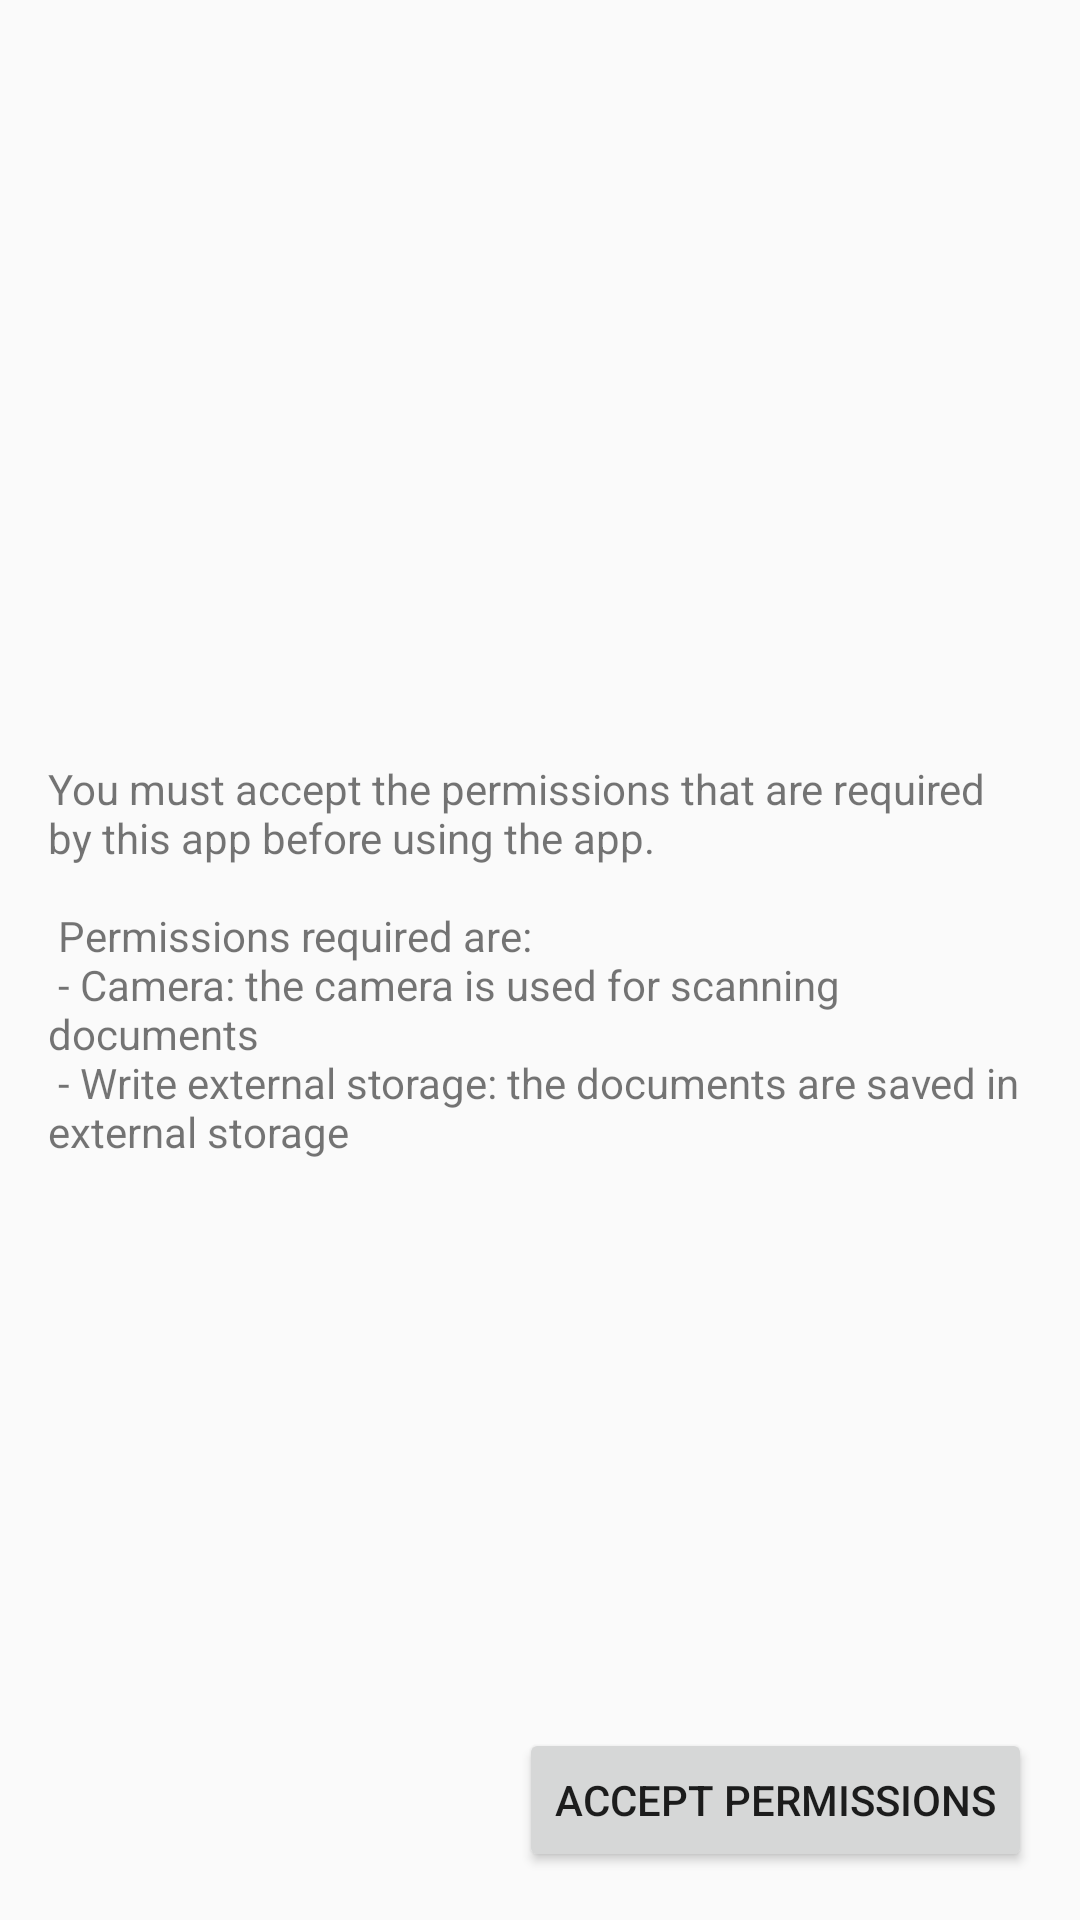

Android layout source for this screen:
<!-- AndroidManifest.xml: application theme app_theme -->
<!-- res/layout/activity_permission.xml -->
<?xml version="1.0" encoding="utf-8"?>

<androidx.constraintlayout.widget.ConstraintLayout xmlns:android="http://schemas.android.com/apk/res/android"
    xmlns:app="http://schemas.android.com/apk/res-auto"
    xmlns:tools="http://schemas.android.com/tools"
    android:layout_width="match_parent"
    android:layout_height="match_parent"
    tools:context=".ui.PermissionActivity">

    <TextView
        android:id="@+id/text"
        android:layout_width="0dp"
        android:layout_height="wrap_content"
        android:layout_marginStart="16dp"
        android:layout_marginTop="16dp"
        android:layout_marginEnd="16dp"
        android:layout_marginBottom="16dp"
        android:text="@string/permissions_activity"
        app:layout_constraintBottom_toBottomOf="parent"
        app:layout_constraintEnd_toEndOf="parent"
        app:layout_constraintStart_toStartOf="parent"
        app:layout_constraintTop_toTopOf="parent" />

    <Button
        android:id="@+id/button"
        android:layout_width="wrap_content"
        android:layout_height="wrap_content"
        android:layout_marginEnd="16dp"
        android:layout_marginBottom="16dp"
        android:onClick="acceptPermissions"
        android:text="@string/permissions_accept"
        app:layout_constraintBottom_toBottomOf="parent"
        app:layout_constraintEnd_toEndOf="parent" />
</androidx.constraintlayout.widget.ConstraintLayout>
<!-- resources referenced by this layout -->
<resources>
  <string name="permissions_accept">Accept Permissions</string>
  <string name="permissions_activity">
          You must accept the permissions that are required by this app before using the app.\n
          \n
          Permissions required are:\n
          - Camera: the camera is used for scanning documents\n
          - Write external storage: the documents are saved in external storage
      </string>
  <style name="app_theme" parent="Theme.AppCompat.Light.NoActionBar">
      </style>
</resources>
